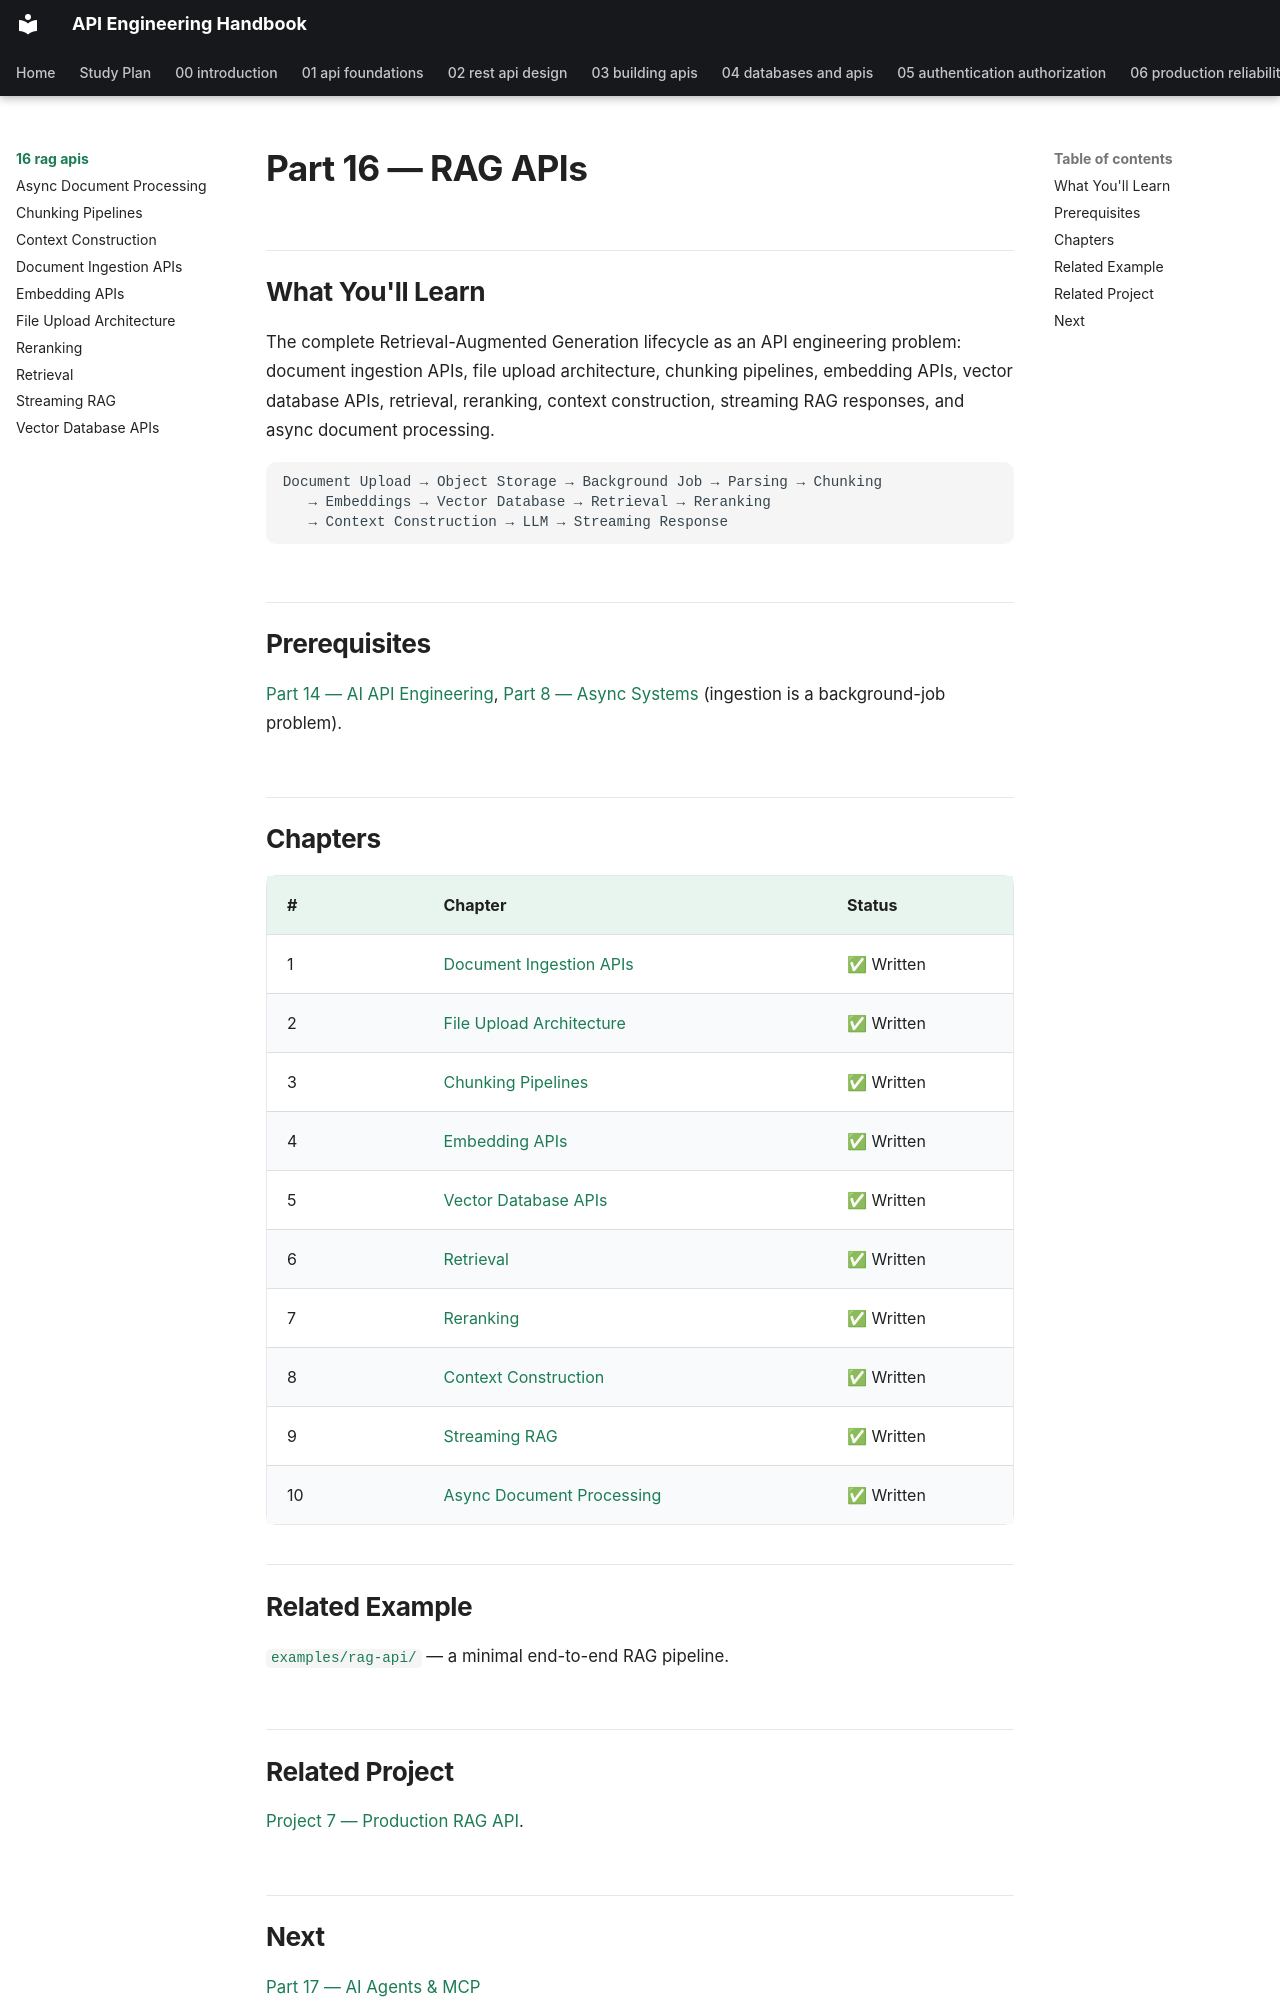

repository: himanshu231204/api-engineering-handbook · page: 16-rag-apis/index.html · generator: mkdocs

# Part 16 — RAG APIs

## What You'll Learn

The complete Retrieval-Augmented Generation lifecycle as an API engineering problem: document ingestion APIs, file upload architecture, chunking pipelines, embedding APIs, vector database APIs, retrieval, reranking, context construction, streaming RAG responses, and async document processing.

```text
Document Upload → Object Storage → Background Job → Parsing → Chunking
   → Embeddings → Vector Database → Retrieval → Reranking
   → Context Construction → LLM → Streaming Response
```

## Prerequisites

[Part 14 — AI API Engineering](../14-ai-api-engineering/README.md), [Part 8 — Async Systems](../08-async-systems/README.md) (ingestion is a background-job problem).

## Chapters

| # | Chapter | Status |
|---|---|---|
| 1 | [Document Ingestion APIs](document-ingestion-apis.md) | ✅ Written |
| 2 | [File Upload Architecture](file-upload-architecture.md) | ✅ Written |
| 3 | [Chunking Pipelines](chunking-pipelines.md) | ✅ Written |
| 4 | [Embedding APIs](embedding-apis.md) | ✅ Written |
| 5 | [Vector Database APIs](vector-database-apis.md) | ✅ Written |
| 6 | [Retrieval](retrieval.md) | ✅ Written |
| 7 | [Reranking](reranking.md) | ✅ Written |
| 8 | [Context Construction](context-construction.md) | ✅ Written |
| 9 | [Streaming RAG](streaming-rag.md) | ✅ Written |
| 10 | [Async Document Processing](async-document-processing.md) | ✅ Written |

## Related Example

[`examples/rag-api/`](../../examples/rag-api/) — a minimal end-to-end RAG pipeline.
